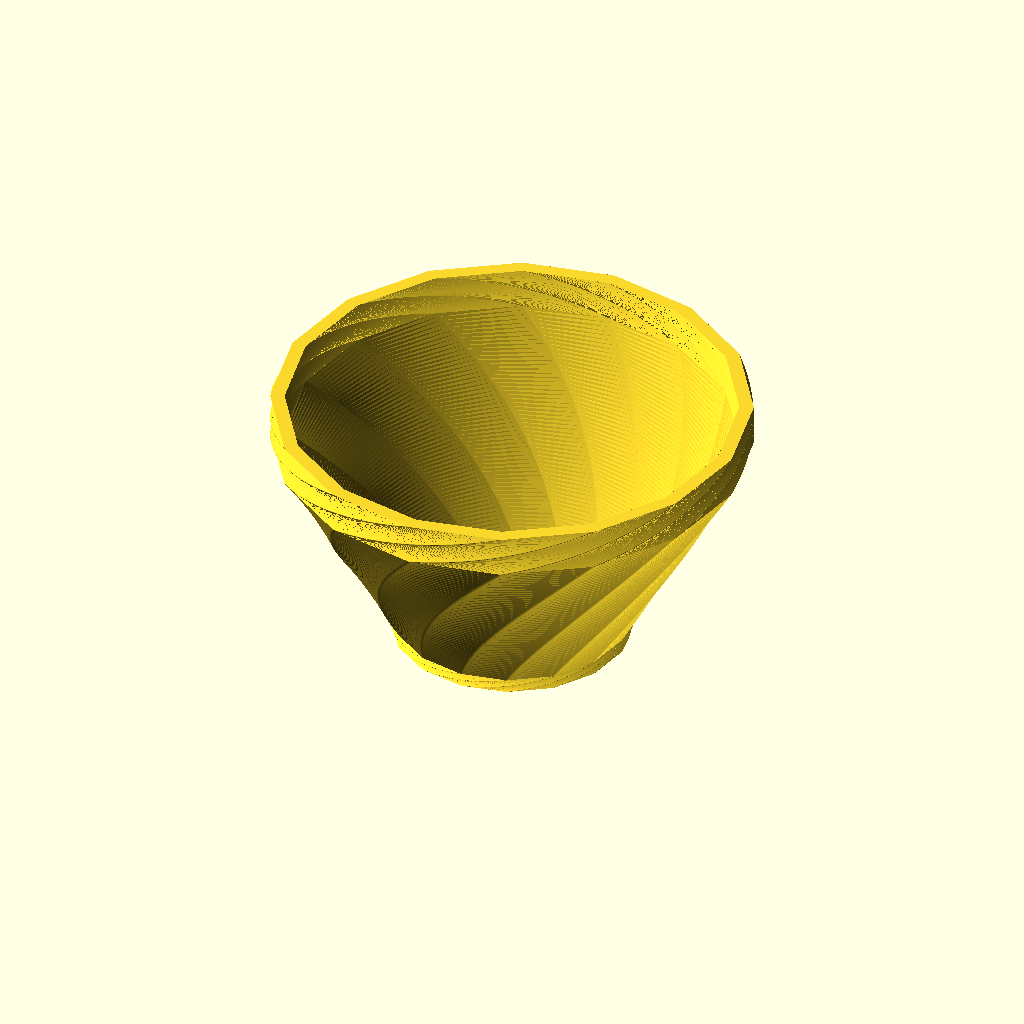
Cell 1 — every parameter at its default value.
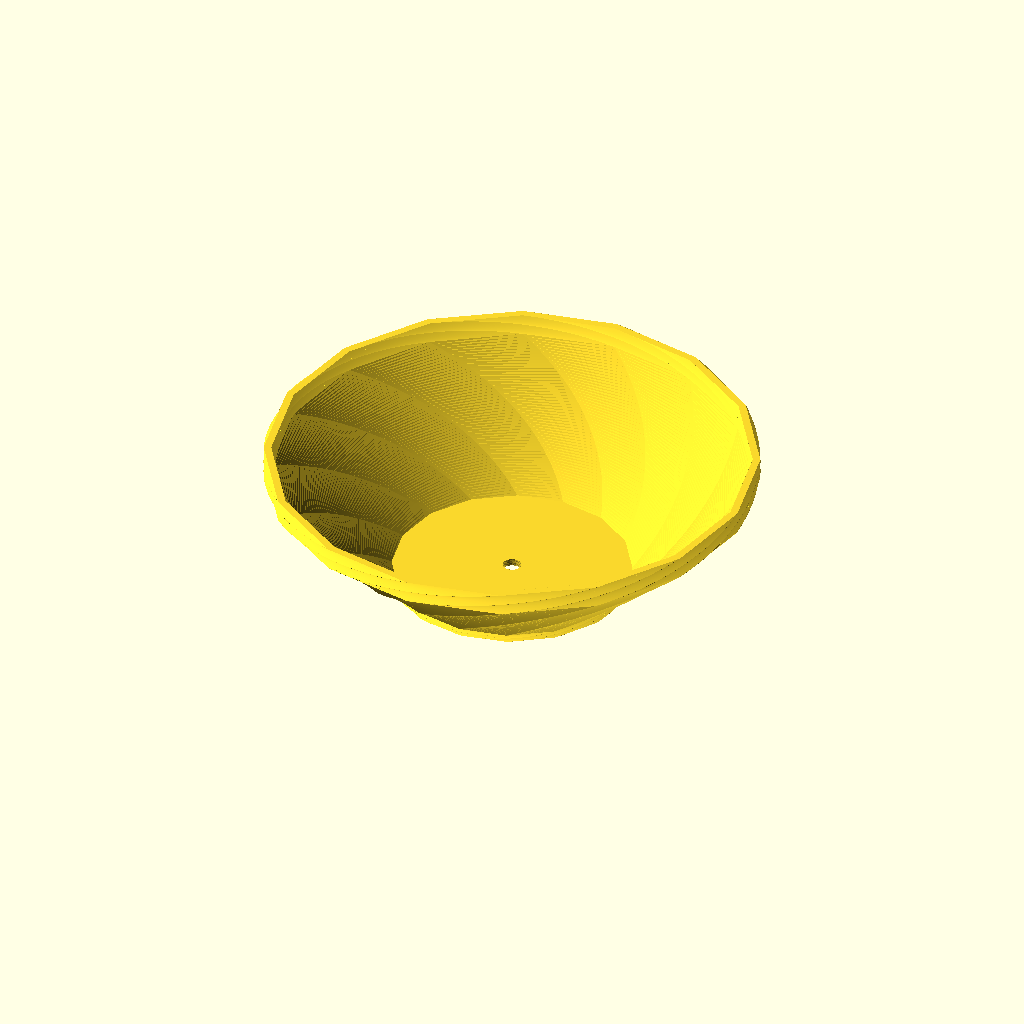
Cell 2: the same model with radius = 32.
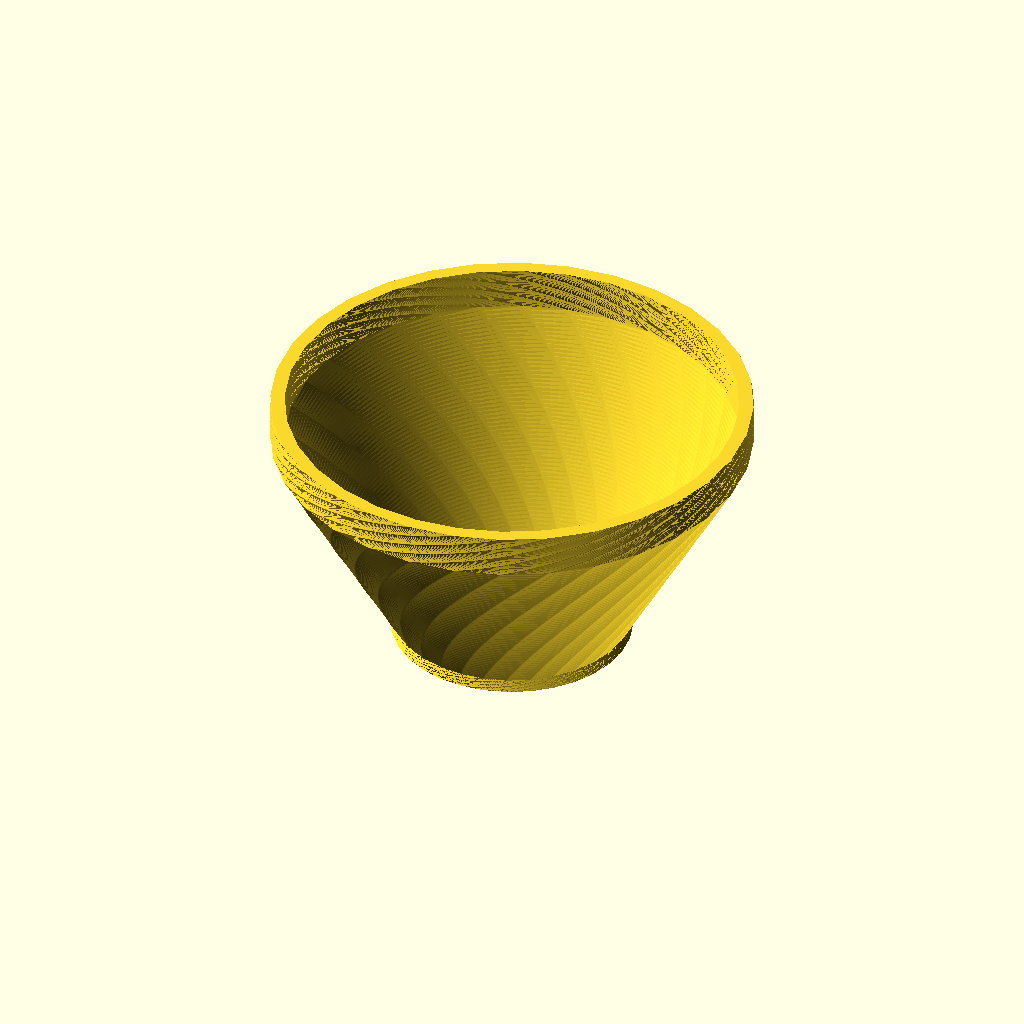
Cell 3: the same model with sides = 32.
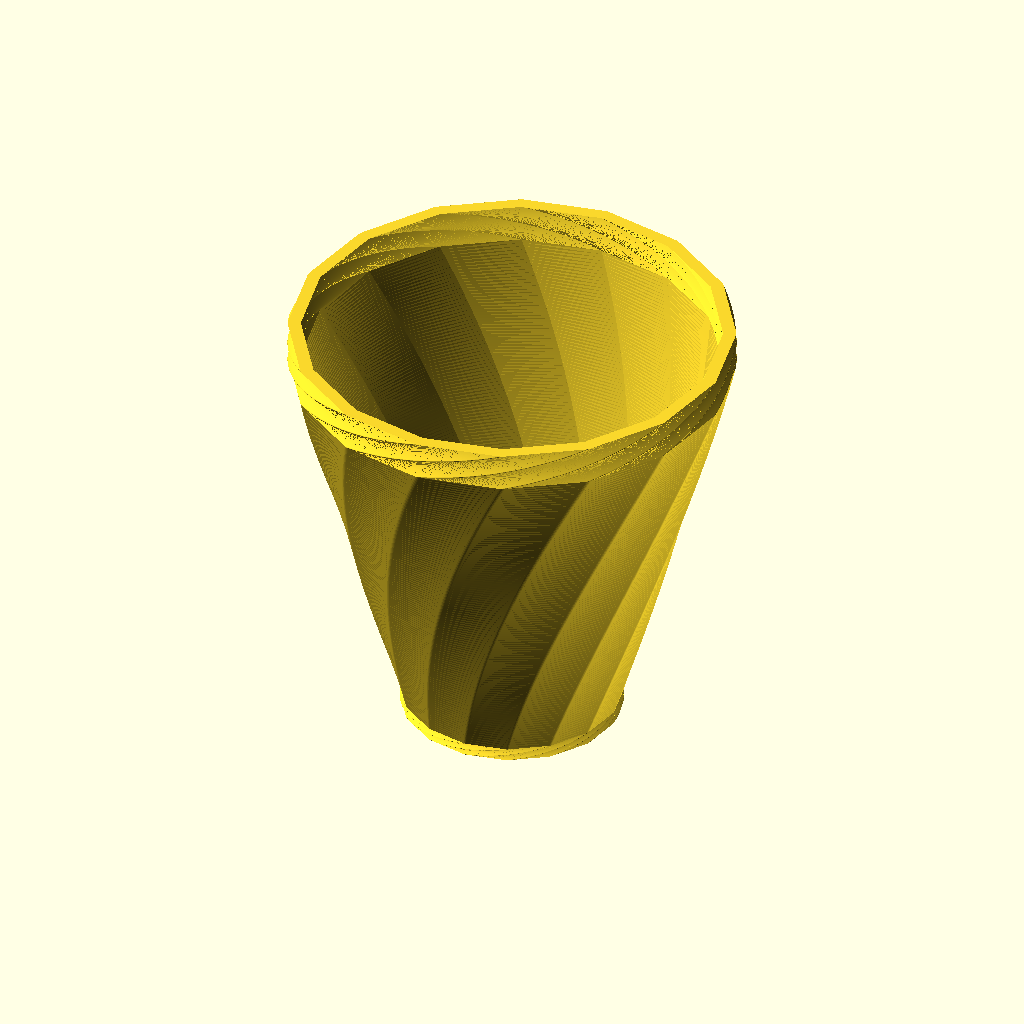
Cell 4 — bodyHeight set to 60, the other parameters unchanged.
The same orthographic view direction (rotation 55°, 0°, 25°; colour scheme Cornfield) for every cell, with the view re-fitted per cell, so scale and position can differ between cells.
Source of the model, inputs/thingiverse/files/thing-1291317/files/Small-3D-Vase.scad:
//smoothness
$fn=60;

//parameters
radius = 16;
drainRadius = 3.5;
sides = 16;
thickness = 1.5;

bodyHeight = 30;
baseHeight = 2;
drainHeight = baseHeight;
rimHeight = 3;
bodyTwist = -45;
bodyFlare = 2;

// extrude - body
//translate body to sit on top of base
translate([0,0,baseHeight])
linear_extrude(height = bodyHeight, twist = bodyTwist,
               scale = bodyFlare, slices = 2*bodyHeight) 
    vase(solid = "no");

//extrude - base
linear_extrude(height = baseHeight, twist = bodyTwist,
               scale = 1, slices = 2*bodyHeight) 
    vase(solid = "yes");
    
//extrude - rim
//translate rim to sit on top of body
translate([0,0,baseHeight+bodyHeight])
rotate(-bodyTwist)
scale(bodyFlare)
linear_extrude(height = rimHeight, twist = bodyTwist,
               slices = 2*bodyHeight) 
    vase(solid = "no");

//modules
module vase() {
    difference () {
    //outside shape start
    offset()
        difference () {
            circle(r = radius, $fn=sides, center=true);
            //drainage Hole
            circle(r = drainRadius, $fn=sides, center=true);
        }
    //subtract inside
    if (solid=="no"){
            circle(r = radius, $fn=sides, center= true);  
            //subtract drain Hole
            }
        }
    }
Customizer parameters (derived from the source; name, type, default, range or options):
radius: number, default 16
drainRadius: number, default 3.5
sides: number, default 16
thickness: number, default 1.5
bodyHeight: number, default 30
baseHeight: number, default 2
rimHeight: number, default 3
bodyTwist: number, default -45
bodyFlare: number, default 2
